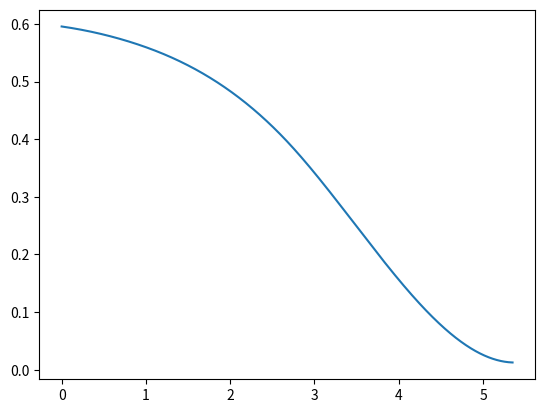

Python code for this plot:
import numpy as np
import scipy.interpolate as interp
import matplotlib.pyplot as plt
arr = [[-2,0.59], #function with value pairs, y-intercept is 0.59
[0.25991,0.58933],
[0.77027,0.57084],
[2.6736,0.39644],
[3.05588,0.33167],
[5.35,0.0125]] #end of curve
arr = np.array(arr)
x,y = arr.T
spl = interp.splrep(x,y)
new_x = np.linspace(0, 5.350, 1200) #start, end, no. of lines
ynew = interp.splev(new_x, spl)
np.savetxt("output_25um.dat", np.array([new_x, ynew]).T)
plt.plot(new_x, ynew)
plt.show()